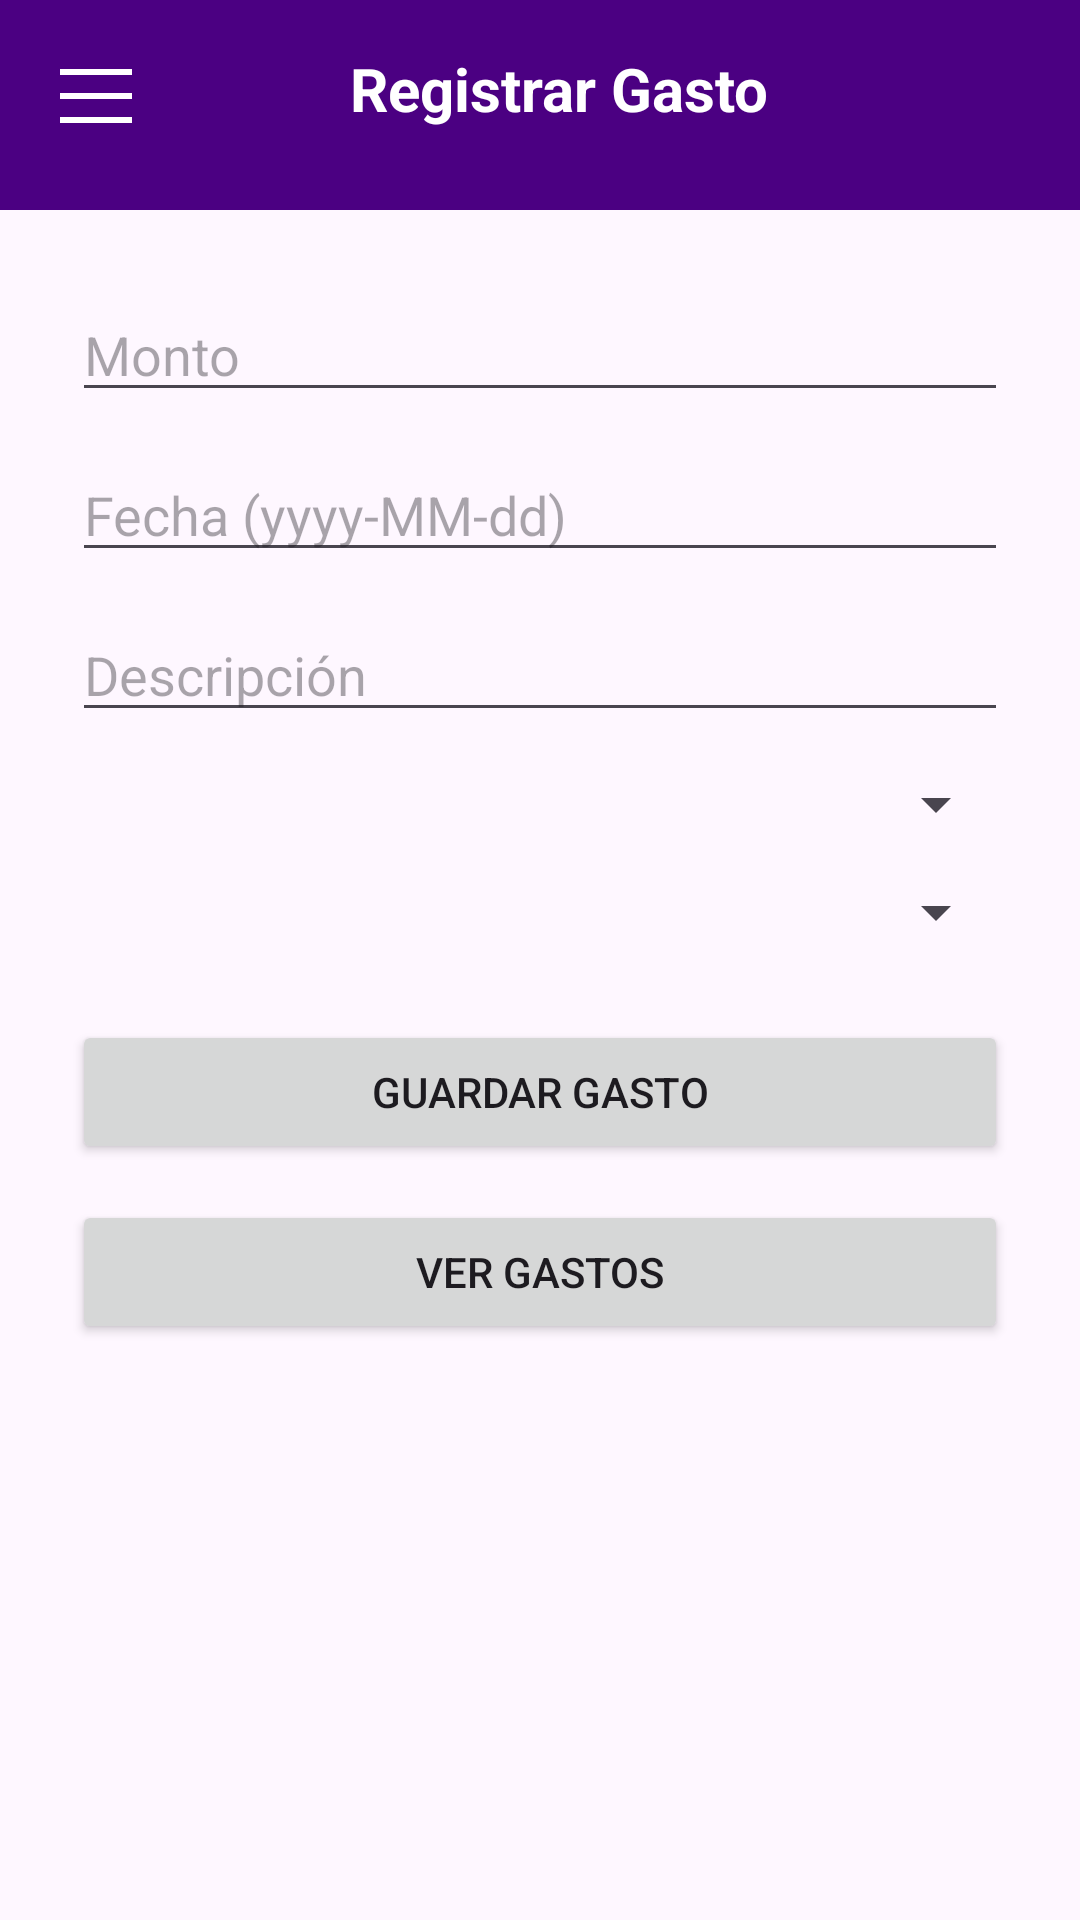

Produce the Android XML layout that renders to this screen, including the resource entries it uses.
<!-- AndroidManifest.xml: application theme Theme.ProyectoPDM2025GT03Grupo5Gestion_de_Gastos_Personales_Mensuales -->
<!-- res/layout/activity_registrar_gasto.xml -->
<?xml version="1.0" encoding="utf-8"?>
<androidx.drawerlayout.widget.DrawerLayout xmlns:android="http://schemas.android.com/apk/res/android"
    xmlns:app="http://schemas.android.com/apk/res-auto"
    xmlns:tools="http://schemas.android.com/tools"
    android:id="@+id/drawerLayout"
    android:layout_width="match_parent"
    android:layout_height="match_parent">

    
    <androidx.constraintlayout.widget.ConstraintLayout
        android:layout_width="match_parent"
        android:layout_height="match_parent">

        <View
            android:id="@+id/view2"
            android:layout_width="0dp"
            android:layout_height="70dp"
            android:background="#4B0082"
            app:layout_constraintEnd_toEndOf="parent"
            app:layout_constraintStart_toStartOf="parent"
            app:layout_constraintTop_toTopOf="parent" />

        
        <LinearLayout
            android:id="@+id/menuIcon"
            android:layout_width="48dp"
            android:layout_height="48dp"
            android:layout_marginStart="8dp"
            android:layout_marginTop="8dp"
            android:gravity="center"
            android:orientation="vertical"
            app:layout_constraintStart_toStartOf="parent"
            app:layout_constraintTop_toTopOf="parent">

            <View
                android:layout_width="24dp"
                android:layout_height="2dp"
                android:background="@color/white" />

            <View
                android:layout_width="24dp"
                android:layout_height="2dp"
                android:layout_marginTop="6dp"
                android:background="@color/white" />

            <View
                android:layout_width="24dp"
                android:layout_height="2dp"
                android:layout_marginTop="6dp"
                android:background="@color/white" />
        </LinearLayout>

        

        
        <TextView
            android:id="@+id/titulo"
            android:layout_width="wrap_content"
            android:layout_height="wrap_content"
            android:text="Registrar Gasto"
            android:textColor="@color/white"
            android:textSize="20sp"
            android:textStyle="bold"
            app:layout_constraintBottom_toBottomOf="@id/menuIcon"
            app:layout_constraintEnd_toEndOf="parent"
            app:layout_constraintHorizontal_bias="0.369"
            app:layout_constraintStart_toEndOf="@id/menuIcon"
            app:layout_constraintTop_toTopOf="parent"
            app:layout_constraintVertical_bias="0.551" />

        <ScrollView
            android:layout_width="0dp"
            android:layout_height="0dp"
            android:layout_marginTop="16dp"
            app:layout_constraintTop_toBottomOf="@id/menuIcon"
            app:layout_constraintStart_toStartOf="parent"
            app:layout_constraintEnd_toEndOf="parent"
            app:layout_constraintBottom_toBottomOf="parent">

            <LinearLayout
                android:layout_width="match_parent"
                android:layout_height="wrap_content"
                android:orientation="vertical"
                android:padding="24dp">

                <EditText
                    android:id="@+id/editMonto"
                    android:layout_width="match_parent"
                    android:layout_height="wrap_content"
                    android:hint="Monto"
                    android:inputType="numberDecimal" />

                <EditText
                    android:id="@+id/editFecha"
                    android:layout_width="match_parent"
                    android:layout_height="wrap_content"
                    android:hint="Fecha (yyyy-MM-dd)"
                    android:inputType="date"
                    android:layout_marginTop="12dp" />

                <EditText
                    android:id="@+id/editDescripcion"
                    android:layout_width="match_parent"
                    android:layout_height="wrap_content"
                    android:hint="Descripción"
                    android:layout_marginTop="12dp" />

                <Spinner
                    android:id="@+id/spinnerCategoria"
                    android:layout_width="match_parent"
                    android:layout_height="wrap_content"
                    android:layout_marginTop="12dp" />

                <Spinner
                    android:id="@+id/spinnerMetodo"
                    android:layout_width="match_parent"
                    android:layout_height="wrap_content"
                    android:layout_marginTop="12dp" />

                <Button
                    android:id="@+id/btnGuardar"
                    android:layout_width="match_parent"
                    android:layout_height="wrap_content"
                    android:text="Guardar Gasto"
                    android:layout_marginTop="24dp" />

                <Button
                    android:id="@+id/btnVerGastos"
                    android:layout_width="match_parent"
                    android:layout_height="wrap_content"
                    android:text="Ver Gastos"
                    android:layout_marginTop="12dp" />


            </LinearLayout>
        </ScrollView>
    </androidx.constraintlayout.widget.ConstraintLayout>

    
    <com.google.android.material.navigation.NavigationView
        android:id="@+id/navigationView"
        android:layout_width="280dp"
        android:layout_height="match_parent"
        android:layout_gravity="start"
        android:background="#4B0082"
        app:itemIconTint="@color/white"
        app:itemTextColor="@color/white"
        app:menu="@menu/dashboard_menu"
        tools:ignore="ResourceCycle" />

</androidx.drawerlayout.widget.DrawerLayout>
<!-- resources referenced by this layout -->
<resources>
  <color name="white">#FFFFFFFF</color>
  <style name="Theme.ProyectoPDM2025GT03Grupo5Gestion_de_Gastos_Personales_Mensuales" parent="Base.Theme.ProyectoPDM2025GT03Grupo5Gestion_de_Gastos_Personales_Mensuales" />
  <style name="Base.Theme.ProyectoPDM2025GT03Grupo5Gestion_de_Gastos_Personales_Mensuales" parent="Theme.Material3.DayNight.NoActionBar">
      </style>
</resources>
